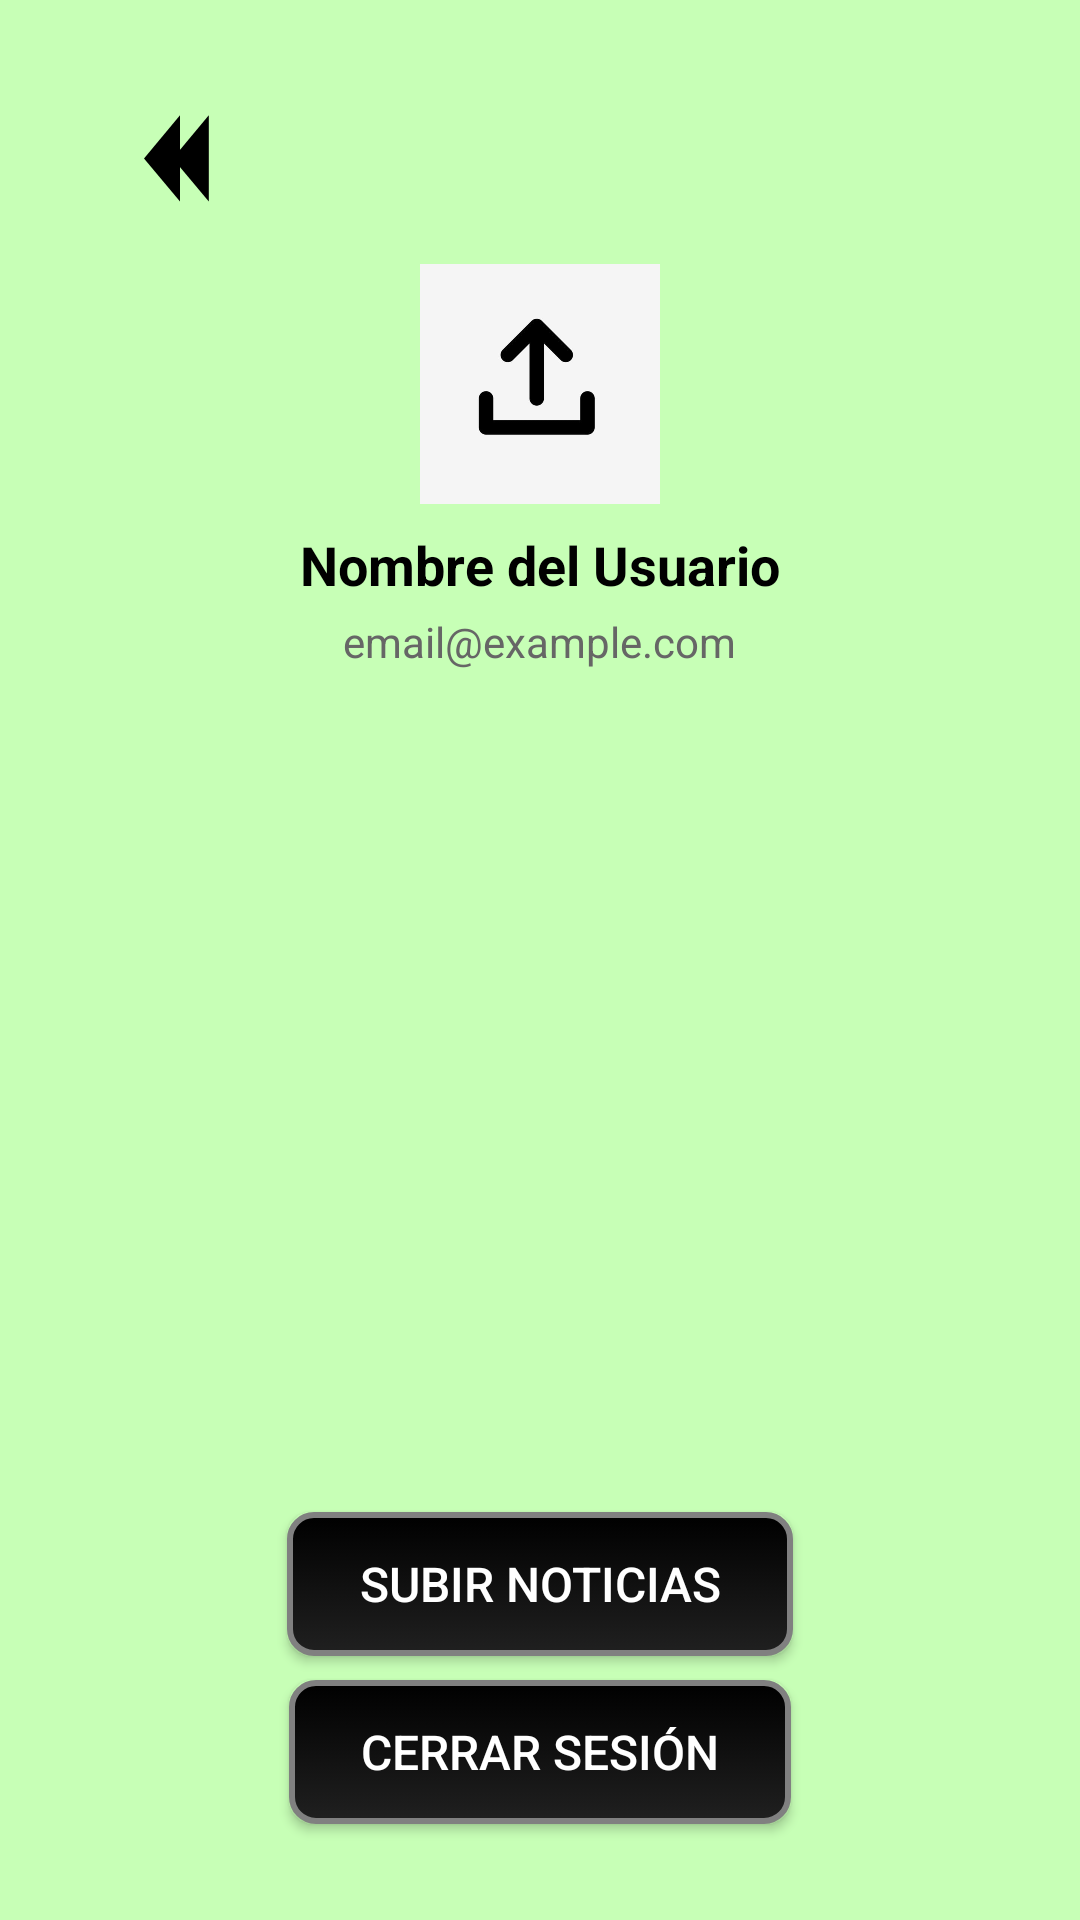

The Android layout XML behind this screen, and the referenced resources:
<!-- AndroidManifest.xml: application theme Theme.HandsOn -->
<!-- res/layout/activity_perfil_usuario.xml -->
<RelativeLayout xmlns:android="http://schemas.android.com/apk/res/android"
    xmlns:tools="http://schemas.android.com/tools"
    android:layout_width="match_parent"
    android:layout_height="match_parent"
    android:padding="16dp"
    android:background="@drawable/fondo">

    
    <ImageView
        android:id="@+id/btnBack"
        android:layout_width="48dp"
        android:layout_height="48dp"
        android:layout_alignParentStart="true"
        android:layout_marginStart="8dp"
        android:layout_marginTop="8dp"
        android:src="@drawable/flecha"
        android:contentDescription="Volver atrás"
        android:clickable="true"
        android:focusable="true" />

    
    <ImageView
        android:id="@+id/iconosubirfoto"
        android:layout_width="80dp"
        android:layout_height="80dp"
        android:layout_below="@id/btnBack"
        android:layout_centerHorizontal="true"
        android:layout_marginTop="16dp"
        android:src="@drawable/iconosubirfoto"
        android:contentDescription="Foto de perfil"
        android:scaleType="centerCrop" />

    
    <TextView
        android:id="@+id/tvUsuarioNombre"
        android:layout_width="wrap_content"
        android:layout_height="wrap_content"
        android:layout_below="@id/iconosubirfoto"
        android:layout_centerHorizontal="true"
        android:layout_marginTop="8dp"
        android:text="Nombre del Usuario"
        android:textSize="18sp"
        android:textStyle="bold"
        android:textColor="#000000" />

    
    <TextView
        android:id="@+id/tvUsuarioEmail"
        android:layout_width="wrap_content"
        android:layout_height="wrap_content"
        android:layout_below="@id/tvUsuarioNombre"
        android:layout_centerHorizontal="true"
        android:layout_marginTop="4dp"
        android:text="email@example.com"
        android:textSize="14sp"
        android:textColor="#666666" />

    
    <androidx.recyclerview.widget.RecyclerView
        android:id="@+id/rvNoticiasUsuario"
        android:layout_width="match_parent"
        android:layout_height="0dp"
        android:layout_below="@id/tvUsuarioEmail"
        android:layout_above="@id/btnUploadNews"
        android:layout_marginTop="16dp"
        android:clipToPadding="false"
        android:paddingBottom="16dp"
        android:scrollbars="vertical" />

    
    <androidx.appcompat.widget.AppCompatButton
        android:id="@+id/btnUploadNews"
        android:layout_width="wrap_content"
        android:layout_height="wrap_content"
        android:layout_above="@id/btnLogout"
        android:layout_centerHorizontal="true"
        android:layout_marginBottom="8dp"
        android:background="@drawable/btn_black_3d"
        android:text="Subir Noticias"
        android:textColor="#FFFFFF"
        android:textSize="16sp"
        android:clickable="true"
        android:focusable="true"
        android:paddingHorizontal="24dp"
        android:paddingVertical="12dp" />

    
    <androidx.appcompat.widget.AppCompatButton
        android:id="@+id/btnLogout"
        android:layout_width="wrap_content"
        android:layout_height="wrap_content"
        android:layout_alignParentBottom="true"
        android:layout_centerHorizontal="true"
        android:layout_marginBottom="16dp"
        android:background="@drawable/btn_black_3d"
        android:text="Cerrar sesión"
        android:textColor="#FFFFFF"
        android:textSize="16sp"
        android:clickable="true"
        android:focusable="true"
        android:paddingHorizontal="24dp"
        android:paddingVertical="12dp" />
</RelativeLayout>
<!-- resources referenced by this layout -->
<resources>
  <!-- drawable btn_black_3d (drawable) -->
  <?xml version="1.0" encoding="utf-8"?>
  <selector xmlns:android="http://schemas.android.com/apk/res/android">
      <item android:state_pressed="true">
          <shape android:shape="rectangle">
              <corners android:radius="8dp" />
              <gradient
                  android:startColor="#202020"
                  android:endColor="#000000"
                  android:angle="270" />
              <padding
                  android:left="10dp"
                  android:top="10dp"
                  android:right="10dp"
                  android:bottom="10dp" />
              <stroke
                  android:width="2dp"
                  android:color="#404040" />
          </shape>
      </item>
      <item>
          <shape android:shape="rectangle">
              <corners android:radius="8dp" />
              <gradient
                  android:startColor="#000000"
                  android:endColor="#202020"
                  android:angle="270" />
              <padding
                  android:left="10dp"
                  android:top="10dp"
                  android:right="10dp"
                  android:bottom="10dp" />
              <stroke
                  android:width="2dp"
                  android:color="#808080" />
          </shape>
      </item>
  </selector>
  <!-- drawable flecha (drawable) -->
  <vector xmlns:android="http://schemas.android.com/apk/res/android"
      android:width="100dp"
      android:height="100dp"
      android:viewportWidth="20"
      android:viewportHeight="20">
      
      <path
          android:fillColor="#000000"
          android:pathData="M15,6L10,12L15,18"
          android:strokeWidth="2"
          android:strokeLineCap="round"
          android:strokeLineJoin="round" />
      
      <path
          android:fillColor="#000000"
          android:pathData="M19,6L14,12L19,18"
          android:strokeWidth="2"
          android:strokeLineCap="round"
          android:strokeLineJoin="round" />
  </vector>
  <!-- drawable fondo: jpg bitmap (drawable, 3703 bytes) -->
  <!-- drawable iconosubirfoto: png bitmap (drawable, 5052 bytes) -->
  <style name="Theme.HandsOn" parent="Base.Theme.HandsOn" />
  <style name="Base.Theme.HandsOn" parent="Theme.Material3.DayNight.NoActionBar">
          
          
      </style>
</resources>
